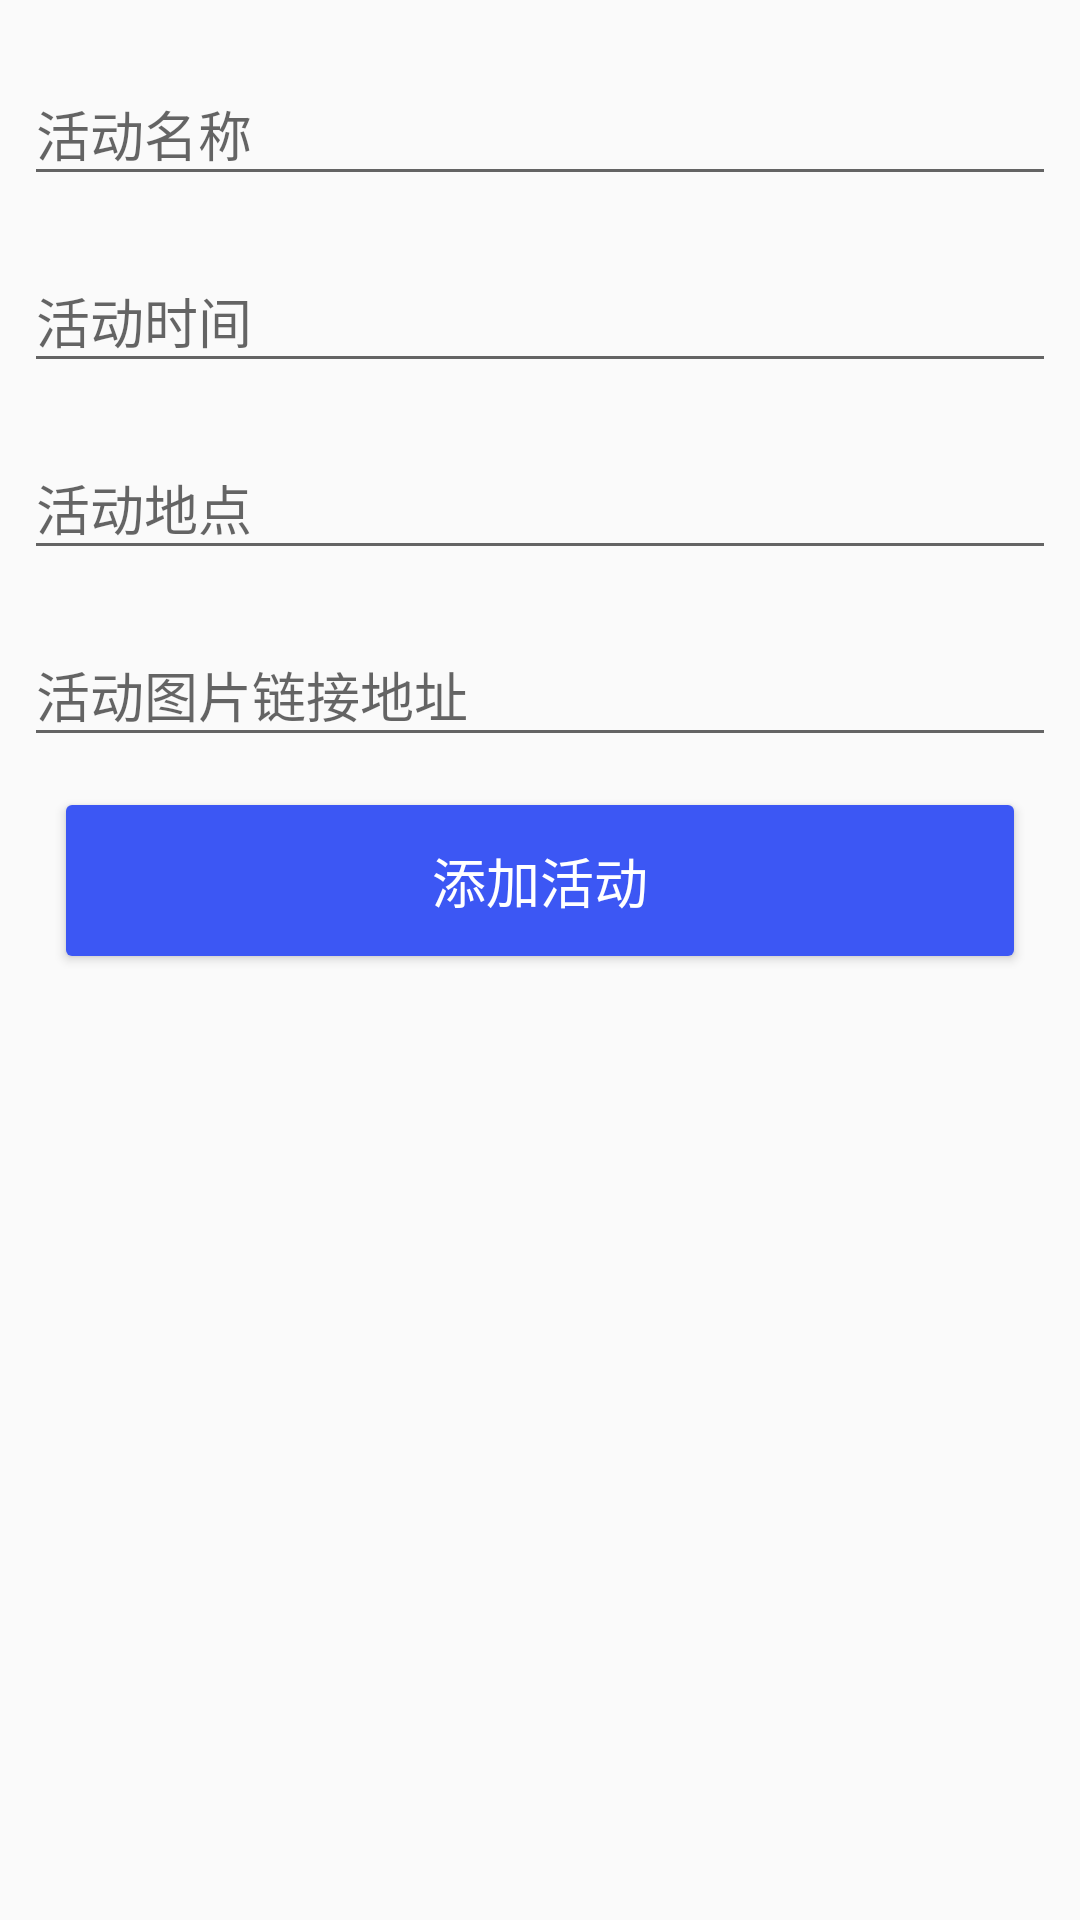

This screen was rendered from an Android layout file. Write that file and the resources it references.
<!-- AndroidManifest.xml: application theme AppTheme -->
<!-- res/layout/activity_active_data.xml -->
<?xml version="1.0" encoding="utf-8"?>
<LinearLayout xmlns:android="http://schemas.android.com/apk/res/android"
    android:layout_width="match_parent"
    android:layout_height="match_parent"
    android:focusable="true"
    android:focusableInTouchMode="true"
    android:orientation="vertical">

    <ScrollView
        android:layout_width="match_parent"
        android:layout_height="wrap_content">

        <LinearLayout
            android:layout_width="match_parent"
            android:layout_height="match_parent"
            android:orientation="vertical"
            android:padding="8dp">

            <android.support.design.widget.TextInputLayout
                android:layout_width="match_parent"
                android:layout_height="wrap_content"
                android:layout_marginTop="5dp">

                <EditText
                    android:id="@+id/et_active_name"
                    android:layout_width="match_parent"
                    android:layout_height="wrap_content"
                    android:hint="活动名称"
                    android:maxLines="2" />
            </android.support.design.widget.TextInputLayout>

            <android.support.design.widget.TextInputLayout
                android:layout_width="match_parent"
                android:layout_height="wrap_content"
                android:layout_marginTop="10dp">

                <EditText
                    android:id="@+id/et_active_time"
                    android:layout_width="match_parent"
                    android:layout_height="wrap_content"
                    android:hint="活动时间"
                    android:inputType="datetime"
                    android:maxLines="15" />
            </android.support.design.widget.TextInputLayout>

            <android.support.design.widget.TextInputLayout
                android:layout_width="match_parent"
                android:layout_height="wrap_content"
                android:layout_marginTop="10dp">

                <EditText
                    android:id="@+id/et_active_location"
                    android:layout_width="match_parent"
                    android:layout_height="wrap_content"
                    android:hint="活动地点"
                    android:maxLines="1" />
            </android.support.design.widget.TextInputLayout>


            <android.support.design.widget.TextInputLayout
                android:layout_width="match_parent"
                android:layout_height="wrap_content"
                android:layout_marginTop="10dp">

                <EditText
                    android:id="@+id/et_active_image"
                    android:layout_width="match_parent"
                    android:layout_height="wrap_content"
                    android:hint="活动图片链接地址"
                    android:inputType="textUri"
                    android:maxLines="2" />
            </android.support.design.widget.TextInputLayout>

            <Button
                android:id="@+id/bt_submit"
                android:layout_width="match_parent"
                android:layout_height="wrap_content"
                android:layout_margin="10dp"
                android:backgroundTint="#3c57f4"
                android:paddingBottom="18dp"
                android:paddingTop="18dp"
                android:text="添加活动"
                android:textColor="#ffffff"
                android:textSize="18sp" />
        </LinearLayout>
    </ScrollView>

</LinearLayout>
<!-- resources referenced by this layout -->
<resources>
  <style name="AppTheme" parent="Theme.AppCompat.Light.DarkActionBar">
          
          <item name="colorPrimary">@color/colorPrimary</item>
          <item name="colorPrimaryDark">@color/colorPrimaryDark</item>
          <item name="colorAccent">@color/colorAccent</item>
      </style>
  <color name="colorPrimary">#5167e3</color>
  <color name="colorPrimaryDark">#3f4eb0</color>
  <color name="colorAccent">#FF4081</color>
</resources>
